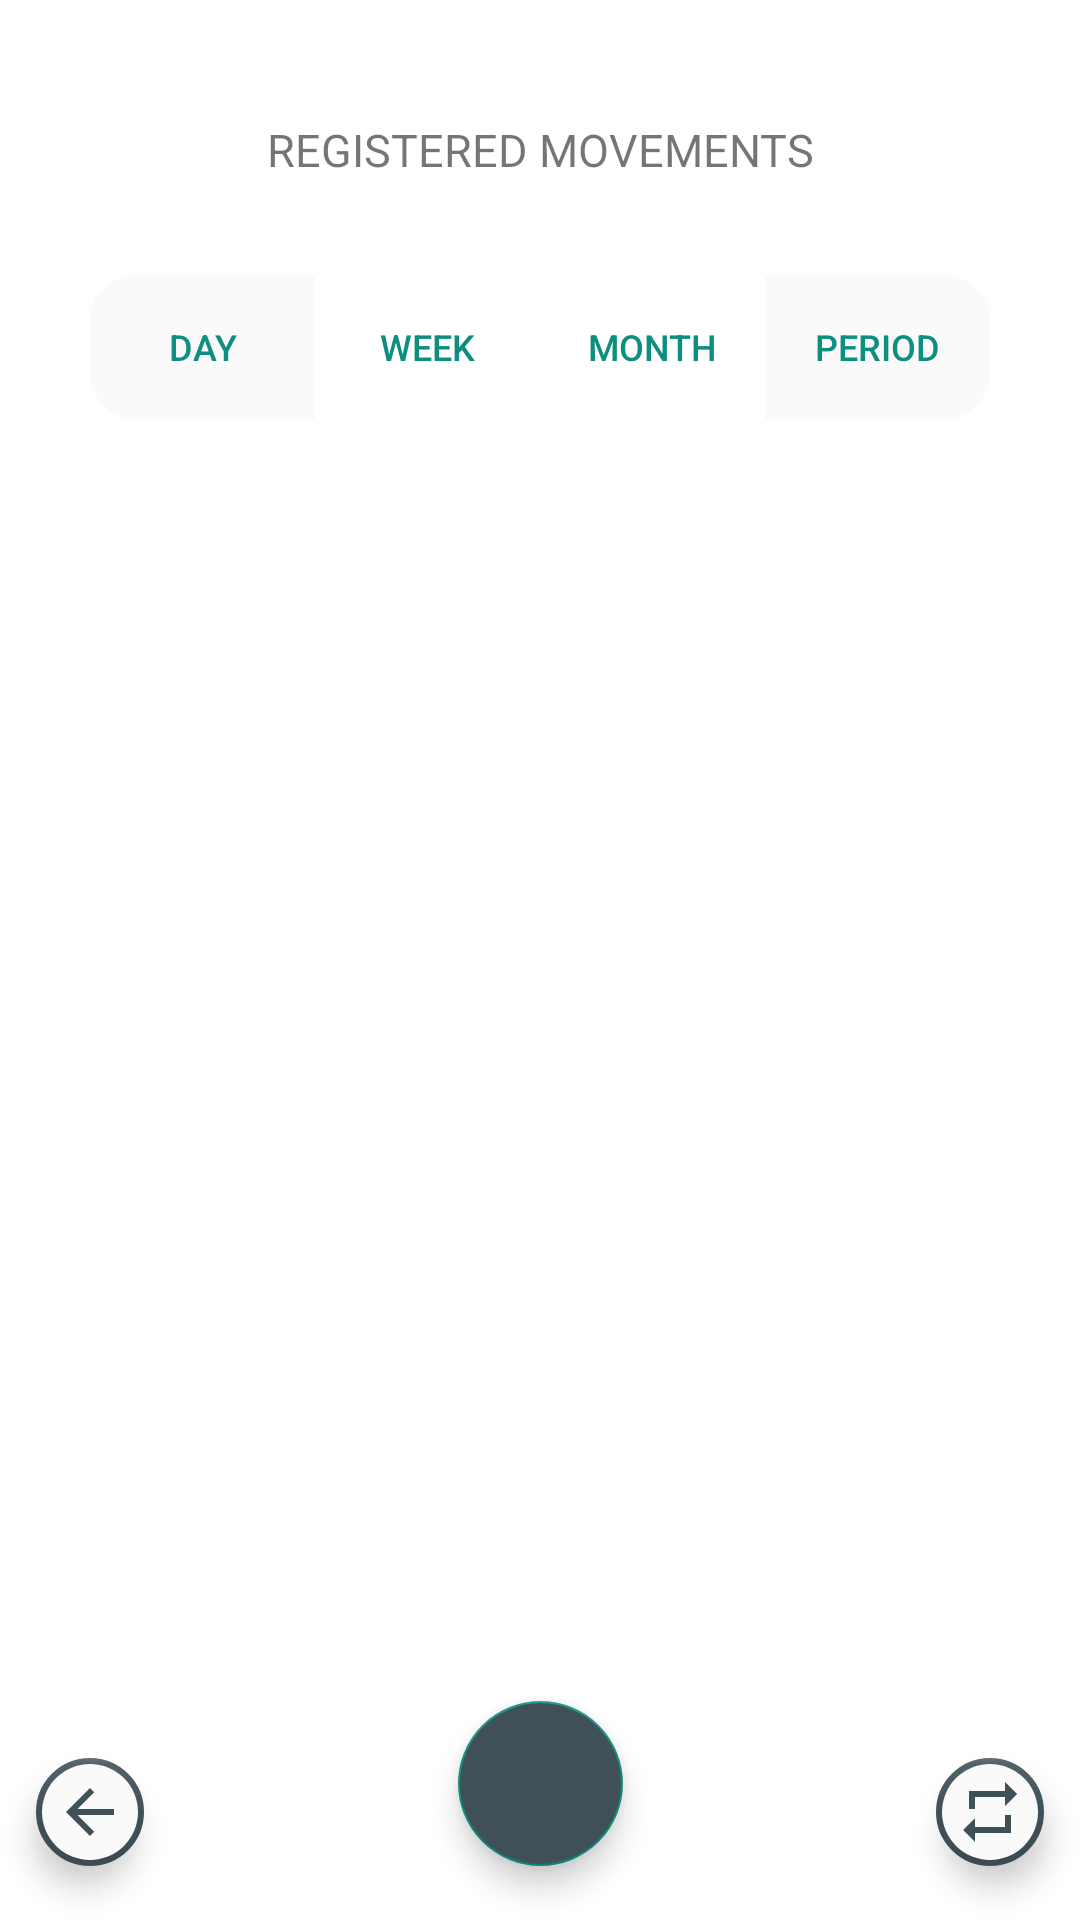

The Android layout XML behind this screen, and the referenced resources:
<!-- AndroidManifest.xml: application theme Theme.FinancialManagement -->
<!-- res/layout/fragment_registered_movements.xml -->
<?xml version="1.0" encoding="utf-8"?>
<androidx.constraintlayout.widget.ConstraintLayout xmlns:android="http://schemas.android.com/apk/res/android"
    xmlns:tools="http://schemas.android.com/tools"
    xmlns:app="http://schemas.android.com/apk/res-auto"
    android:layout_width="match_parent"
    android:layout_height="match_parent"
    tools:context=".fragments.RegisteredMovementsFragment">

    <ScrollView
        android:layout_width="match_parent"
        android:layout_height="match_parent">
        <LinearLayout
            android:layout_width="match_parent"
            android:layout_height="wrap_content"
            android:orientation="vertical">

            <androidx.constraintlayout.widget.ConstraintLayout
                android:layout_width="match_parent"
                android:layout_height="wrap_content">

                <TextView
                    android:id="@+id/txtTitle"
                    android:layout_width="wrap_content"
                    android:layout_height="match_parent"
                    android:layout_marginTop="25dp"
                    android:text="@string/registered_movements_capital"
                    android:textSize="15sp"
                    app:layout_constraintEnd_toEndOf="parent"
                    app:layout_constraintStart_toStartOf="parent"
                    app:layout_constraintTop_toTopOf="parent"
                    app:layout_constraintBottom_toBottomOf="parent"/>

                <TextView
                    android:id="@+id/txtSubtitle"
                    android:layout_width="wrap_content"
                    android:layout_height="match_parent"
                    android:text=""
                    android:textSize="11sp"
                    app:layout_constraintEnd_toEndOf="parent"
                    app:layout_constraintStart_toStartOf="parent"
                    app:layout_constraintTop_toBottomOf="@id/txtTitle"
                    app:layout_constraintBottom_toBottomOf="parent"/>

            </androidx.constraintlayout.widget.ConstraintLayout>

            <androidx.constraintlayout.widget.ConstraintLayout
                android:layout_width="match_parent"
                android:layout_height="wrap_content"
                android:layout_marginStart="30dp"
                android:layout_marginEnd="30dp"
                android:layout_marginTop="17dp">

                <Button
                    android:id="@+id/btnDay"
                    android:layout_width="0dp"
                    android:layout_height="48dp"
                    android:text="@string/button_day_string"
                    android:textSize="12sp"
                    android:padding="0dp"
                    app:backgroundTint="@color/light_2"
                    android:textColor="@drawable/btn_colors"
                    android:background="@drawable/btn_round_left_style"
                    app:layout_constraintEnd_toStartOf="@+id/btnWeek"
                    app:layout_constraintStart_toStartOf="parent"
                    app:layout_constraintTop_toTopOf="parent" />

                <Button
                    android:id="@+id/btnWeek"
                    android:layout_width="0dp"
                    android:layout_height="48dp"
                    android:text="@string/button_week_string"
                    android:textSize="12sp"
                    android:padding="0dp"
                    android:background="@drawable/not_rounded_style"
                    app:backgroundTint="@color/light_2"
                    android:textColor="@drawable/btn_colors"
                    app:layout_constraintEnd_toStartOf="@+id/btnMonth"
                    app:layout_constraintStart_toEndOf="@+id/btnDay"
                    app:layout_constraintTop_toTopOf="parent" />

                <Button
                    android:id="@+id/btnMonth"
                    android:layout_width="0dp"
                    android:layout_height="48dp"
                    android:text="@string/button_month_string"
                    android:textSize="12sp"
                    android:padding="0dp"
                    android:background="@drawable/not_rounded_style"
                    app:backgroundTint="@color/light_2"
                    android:textColor="@drawable/btn_colors"
                    app:layout_constraintEnd_toStartOf="@+id/btnPeriod"
                    app:layout_constraintStart_toEndOf="@+id/btnWeek"
                    app:layout_constraintTop_toTopOf="parent" />

                <Button
                    android:id="@+id/btnPeriod"
                    android:background="@drawable/btn_round_right_style"
                    app:backgroundTint="@color/light_2"
                    android:textColor="@drawable/btn_colors"
                    android:layout_width="0dp"
                    android:layout_height="48dp"
                    android:text="@string/button_period_string"
                    android:textSize="12sp"
                    android:padding="0dp"
                    app:layout_constraintEnd_toEndOf="parent"
                    app:layout_constraintStart_toEndOf="@+id/btnMonth"
                    app:layout_constraintTop_toTopOf="parent" />
            </androidx.constraintlayout.widget.ConstraintLayout>

            <LinearLayout
                android:id="@+id/movementCardsContainer"
                android:layout_width="match_parent"
                android:layout_height="match_parent"
                android:layout_marginTop="17dp"
                android:orientation="vertical" />

            <Space
                android:layout_width="match_parent"
                android:layout_height="100dp" />

        </LinearLayout>
    </ScrollView>

    <androidx.constraintlayout.widget.ConstraintLayout
        android:layout_width="match_parent"
        android:layout_height="wrap_content"
        android:background="@color/white"
        app:layout_constraintStart_toStartOf="parent"
        app:layout_constraintEnd_toEndOf="parent"
        app:layout_constraintBottom_toBottomOf="parent">

        <com.google.android.material.floatingactionbutton.FloatingActionButton
            android:id="@+id/fabAddMovement"
            android:layout_width="wrap_content"
            android:layout_height="wrap_content"
            app:fabCustomSize="55dp"
            android:clickable="true"
            app:useCompatPadding="true"
            android:backgroundTint="@color/dark"
            app:layout_constraintBottom_toBottomOf="parent"
            app:layout_constraintStart_toStartOf="parent"
            app:layout_constraintEnd_toEndOf="parent"
            app:srcCompat="@drawable/ic_baseline_add_24"
            android:focusable="true"
            android:contentDescription="@string/open_add_a_new_financial_movement" />

        <com.google.android.material.floatingactionbutton.FloatingActionButton
            android:id="@+id/fabBtnBack"
            android:layout_width="wrap_content"
            android:layout_height="wrap_content"
            android:clickable="true"
            app:fabCustomSize="36dp"
            app:useCompatPadding="true"
            app:layout_constraintBottom_toBottomOf="parent"
            app:layout_constraintStart_toStartOf="parent"
            android:backgroundTint="@color/light_2"
            app:backgroundTint="@color/dark"
            app:tint="@color/dark"
            app:borderWidth="2dp"
            app:srcCompat="@drawable/ic_baseline_arrow_back_24"
            android:focusable="true"
            android:contentDescription="@string/go_back_to_previous_screen" />
        <com.google.android.material.floatingactionbutton.FloatingActionButton
            android:id="@+id/fabPeriodicMovements"
            android:layout_width="wrap_content"
            app:useCompatPadding="true"
            android:layout_height="wrap_content"
            android:clickable="true"
            app:fabCustomSize="36dp"
            app:layout_constraintBottom_toBottomOf="parent"
            app:layout_constraintEnd_toEndOf="parent"
            app:srcCompat="@drawable/ic_baseline_repeat_24"
            app:backgroundTint="@color/dark"
            android:backgroundTint="@color/light_2"
            app:borderWidth="2dp"
            app:tint="@color/dark"
            android:focusable="true"
            android:contentDescription="@string/open_periodic_movements_page" />
    </androidx.constraintlayout.widget.ConstraintLayout>

</androidx.constraintlayout.widget.ConstraintLayout>
<!-- resources referenced by this layout -->
<resources>
  <color name="dark">#405059</color>
  <color name="light_2">#FAFAFA</color>
  <color name="white">#FFFFFFFF</color>
  <!-- drawable btn_colors (drawable) -->
  <?xml version="1.0" encoding="utf-8"?>
  <selector xmlns:android="http://schemas.android.com/apk/res/android">
      <item android:state_enabled="false"
          android:color="@color/dark" />
      <item android:color="@color/primary" />
  </selector>
  <!-- drawable btn_round_left_style (drawable) -->
  <?xml version="1.0" encoding="utf-8"?>
  <shape xmlns:android="http://schemas.android.com/apk/res/android">
      <corners android:topLeftRadius="15dp"
          android:bottomLeftRadius="15dp" />
  </shape>
  <!-- drawable btn_round_right_style (drawable) -->
  <?xml version="1.0" encoding="utf-8"?>
  <shape xmlns:android="http://schemas.android.com/apk/res/android">
      <corners android:topRightRadius="15dp"
          android:bottomRightRadius="15dp" />
  </shape>
  <!-- drawable ic_baseline_arrow_back_24 (drawable) -->
  <vector android:autoMirrored="true" android:height="24dp"
      android:tint="#405059" android:viewportHeight="24"
      android:viewportWidth="24" android:width="24dp" xmlns:android="http://schemas.android.com/apk/res/android">
      <path android:fillColor="@android:color/white" android:pathData="M20,11H7.83l5.59,-5.59L12,4l-8,8 8,8 1.41,-1.41L7.83,13H20v-2z"/>
  </vector>
  <!-- drawable ic_baseline_repeat_24 (drawable) -->
  <vector android:height="24dp" android:tint="#405059"
      android:viewportHeight="24" android:viewportWidth="24"
      android:width="24dp" xmlns:android="http://schemas.android.com/apk/res/android">
      <path android:fillColor="@android:color/white" android:pathData="M7,7h10v3l4,-4 -4,-4v3L5,5v6h2L7,7zM17,17L7,17v-3l-4,4 4,4v-3h12v-6h-2v4z"/>
  </vector>
  <string name="button_day_string">DAY</string>
  <string name="button_month_string">MONTH</string>
  <string name="button_period_string">PERIOD</string>
  <string name="button_week_string">WEEK</string>
  <string name="go_back_to_previous_screen">Go back to previous screen</string>
  <string name="open_add_a_new_financial_movement">Open add a new financial movement</string>
  <string name="open_periodic_movements_page">Open periodic movements page</string>
  <string name="registered_movements_capital">REGISTERED MOVEMENTS</string>
  <style name="Theme.FinancialManagement" parent="Theme.MaterialComponents.DayNight.NoActionBar">
          
          <item name="colorPrimary">@color/primary</item>
          <item name="colorPrimaryVariant">@color/primary</item>
          <item name="colorOnPrimary">@color/white</item>
          
          <item name="colorSecondary">@color/primary</item>
          <item name="colorSecondaryVariant">@color/primary</item>
          <item name="colorOnSecondary">@color/white</item>
          
          <item name="android:statusBarColor">?attr/colorPrimaryVariant</item>
          <item name="android:colorAccent">@color/dark</item>
          
          <item name="android:textSize">12sp</item>
          <item name="android:textColorPrimary">@color/dark</item>
          <item name="android:textColorPrimaryInverse">@color/white</item>
      </style>
  <color name="primary">#0C8F7E</color>
</resources>
